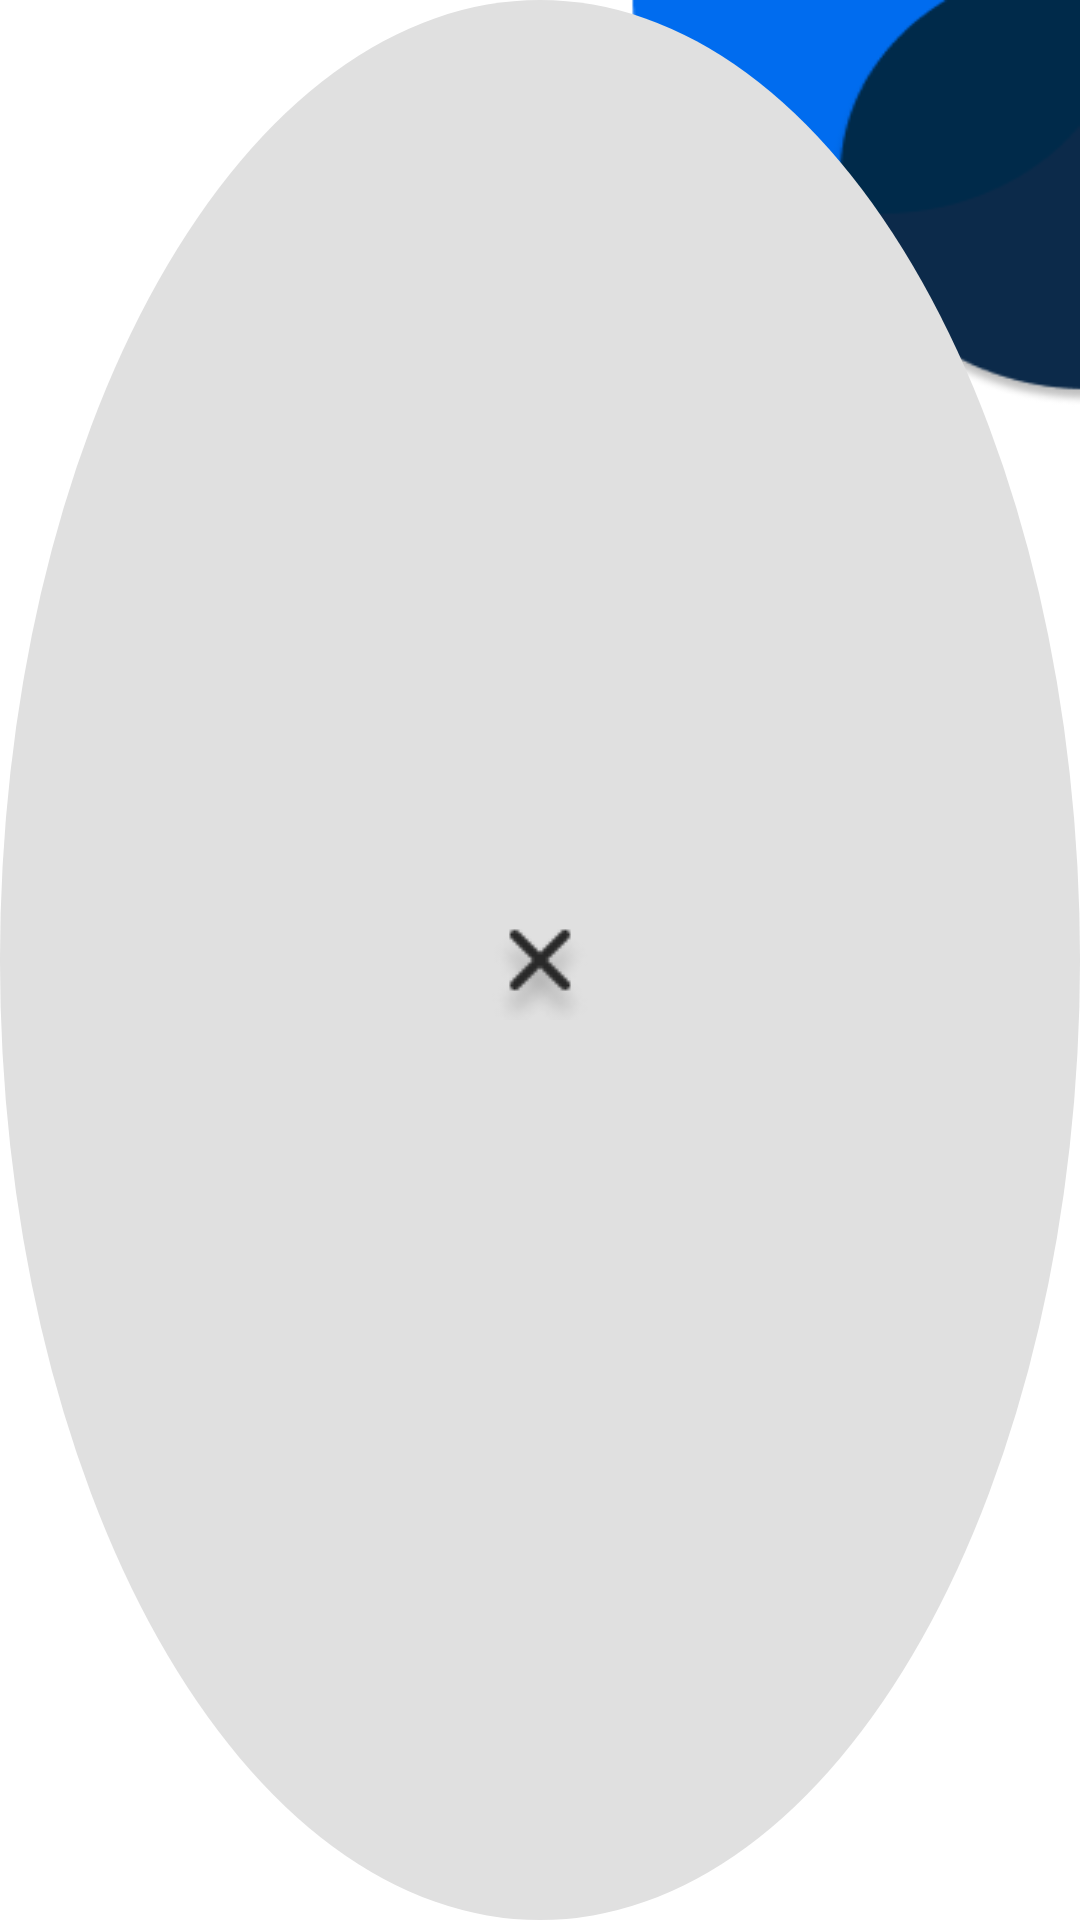

Write the Android layout XML for this screen, with the resource values it uses.
<!-- AndroidManifest.xml: application theme AppTheme -->
<!-- res/layout/close_button.xml -->
<?xml version="1.0" encoding="utf-8"?>
<ImageButton
    xmlns:android="http://schemas.android.com/apk/res/android"
    android:id="@+id/closeButton"
    android:layout_width="wrap_content"
    android:layout_height="wrap_content"
    android:src="@drawable/close_button"
    android:background="@drawable/circle_grey_bg"
    >

</ImageButton>
<!-- resources referenced by this layout -->
<resources>
  <!-- drawable circle_grey_bg (drawable) -->
  <?xml version="1.0" encoding="utf-8"?>
  <shape xmlns:android="http://schemas.android.com/apk/res/android"
      android:shape="oval">
      <solid android:color="#E0E0E0" /> 
  </shape>
  <!-- drawable close_button: png bitmap (drawable, 1896 bytes) -->
  <style name="AppTheme" parent="Theme.MaterialComponents.Light.NoActionBar">
          <item name="android:windowBackground">@drawable/bg</item>
      </style>
  <!-- drawable bg: png bitmap (drawable, 7450 bytes) -->
</resources>
